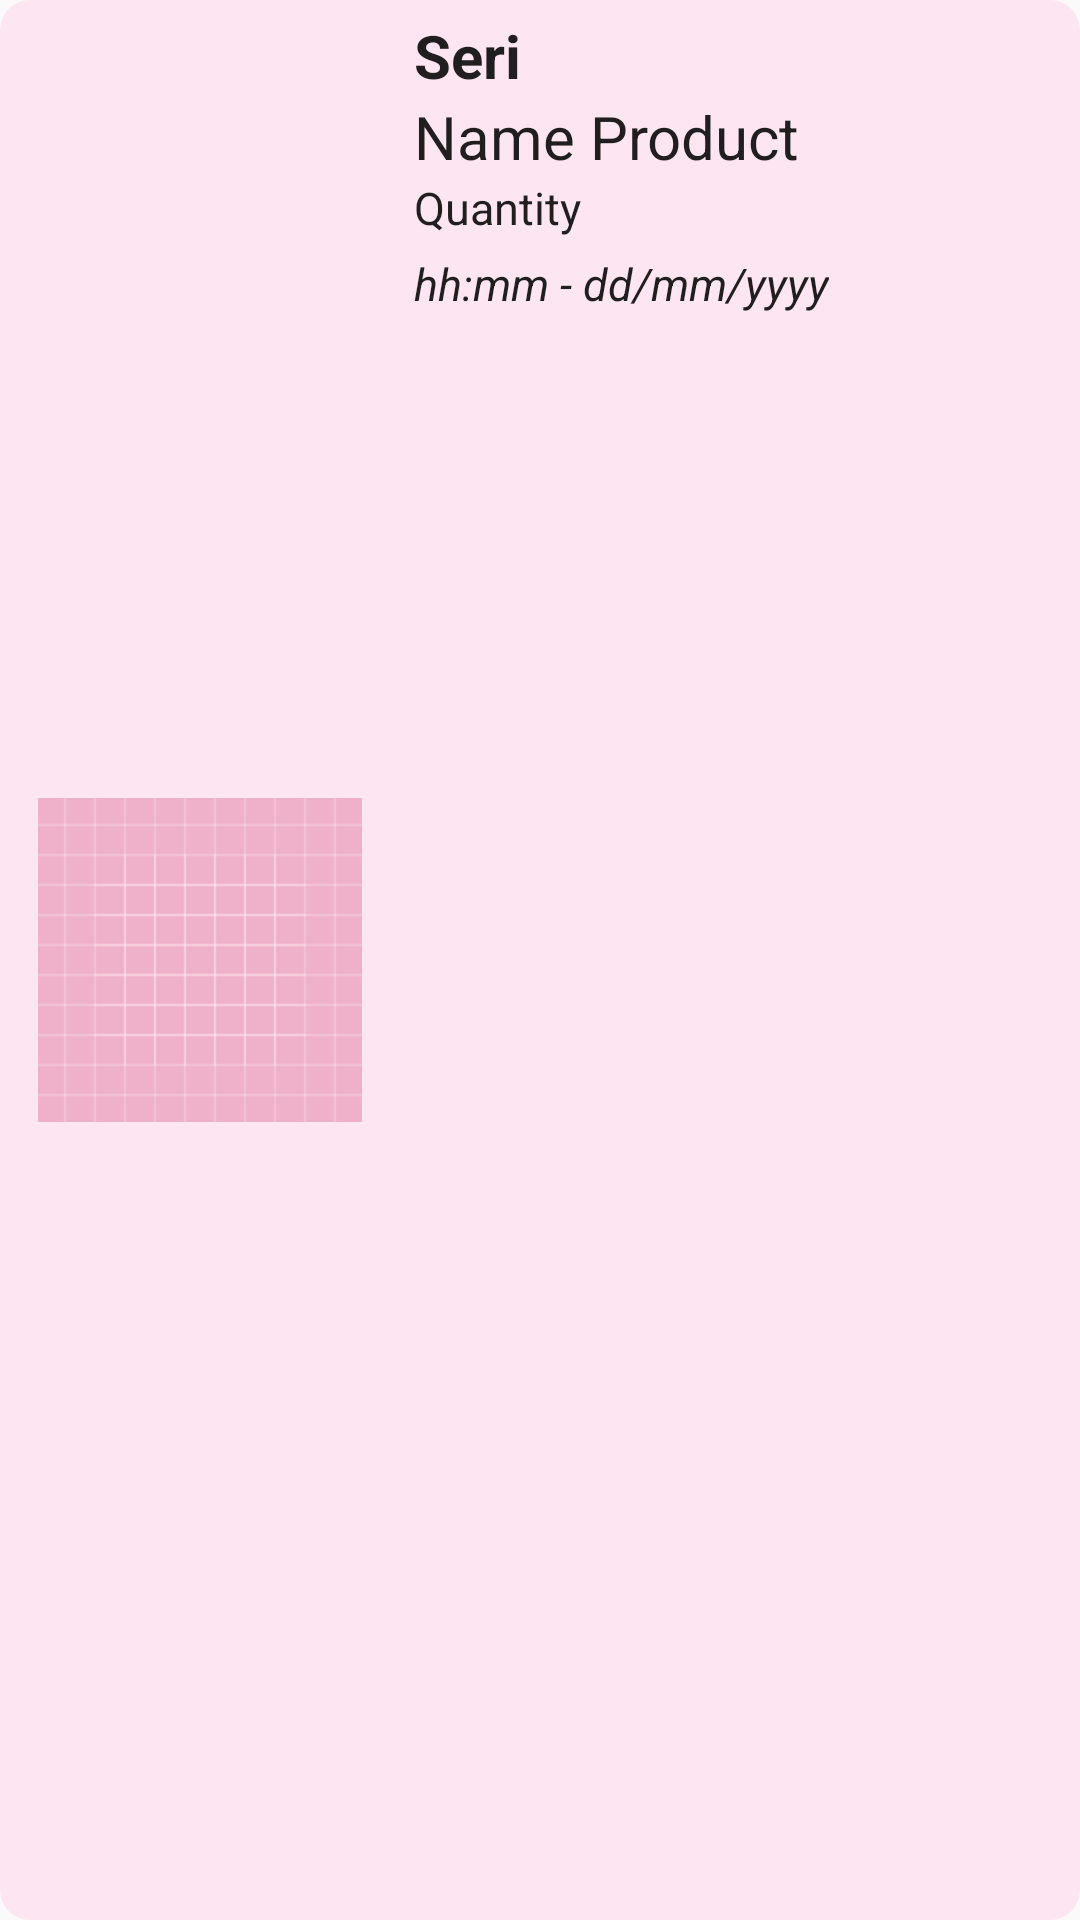

Layout XML and referenced resources for this Android screen:
<!-- AndroidManifest.xml: application theme Theme.MyBarcodeScanner -->
<!-- res/layout/fragment_bin.xml -->
<?xml version="1.0" encoding="utf-8"?>
<LinearLayout xmlns:android="http://schemas.android.com/apk/res/android"
    xmlns:app="http://schemas.android.com/apk/res-auto"
    xmlns:tools="http://schemas.android.com/tools"
    android:layout_width="match_parent"
    android:layout_height="wrap_content"
    android:layout_margin = "@dimen/margin"
    android:gravity="center"
    android:orientation="horizontal"
    android:background="@drawable/background_border">


    <ImageView
        android:id="@+id/imageProductBin"
        android:layout_width="wrap_content"
        android:layout_height="wrap_content"
        android:layout_weight="1"
        android:layout_margin="10dp"
        android:src="@drawable/ic_launcher_background" />

    <LinearLayout
        android:layout_width="wrap_content"
        android:layout_height="match_parent"
        android:layout_margin="5dp"
        android:layout_weight="10"
        android:orientation="vertical">

        <TextView
            android:id="@+id/tvSeriBin"
            android:layout_width="wrap_content"
            android:layout_height="wrap_content"
            android:text="Seri"
            android:textAppearance="?attr/textAppearanceListItem"
            android:textSize="@dimen/textSize"
            android:textStyle="bold" />

        <TextView
            android:id="@+id/tvNameProductBin"
            android:layout_width="wrap_content"
            android:layout_height="wrap_content"
            android:text="Name Product"
            android:textAppearance="?attr/textAppearanceListItem"
            android:textSize="@dimen/textSize" />

        <TextView
            android:id="@+id/tvQuantityBin"
            android:layout_width="wrap_content"
            android:layout_height="wrap_content"
            android:text="Quantity"
            android:textAppearance="?attr/textAppearanceListItem"
            android:textSize="15dp"
            tools:ignore="TextSizeCheck" />

        <TextView
            android:id="@+id/tvDateBin"
            android:layout_width="wrap_content"
            android:layout_height="wrap_content"
            android:text="hh:mm - dd/mm/yyyy"
            android:textAppearance="?attr/textAppearanceListItem"
            android:textSize="15dp"
            android:layout_marginTop="5dp"
            android:textStyle="italic"
            tools:ignore="TextSizeCheck" />

    </LinearLayout>

    <ImageButton
        android:id="@+id/imgDeleteBin"
        android:layout_width="wrap_content"
        android:layout_height="wrap_content"
        android:layout_weight="1"
        android:background="@color/transparent"
        android:contentDescription="deletefrv"
        android:src="@drawable/undo"
        android:layout_margin="10dp"
        tools:ignore="TouchTargetSizeCheck" />

</LinearLayout>
<!-- resources referenced by this layout -->
<resources>
  <dimen name="margin">10dp</dimen>
  <dimen name="textSize">20dp</dimen>
  <!-- drawable background_border (drawable) -->
  <?xml version="1.0" encoding="utf-8"?>
  <shape xmlns:android="http://schemas.android.com/apk/res/android">
      <corners android:radius="10dp"/>
      <solid android:color="#FDE6F1"/>
  </shape>
  <!-- drawable ic_launcher_background: vector/xml drawable (drawable, 4866 chars, omitted) -->
  <style name="Theme.MyBarcodeScanner" parent="Theme.AppCompat.Light.NoActionBar">
          
          <item name="colorPrimary">@color/purple_500</item>
          <item name="colorPrimaryVariant">@color/purple_700</item>
          <item name="colorOnPrimary">@color/white</item>
          
          <item name="colorSecondary">@color/teal_200</item>
          <item name="colorSecondaryVariant">@color/teal_700</item>
          <item name="colorOnSecondary">@color/black</item>
          
          <item name="android:statusBarColor">?attr/colorPrimaryVariant</item>
          
      </style>
  <!-- not gathered from this repository: default colours our renderer supplied (Android Studio template values) -->
  <color name="purple_500">#FF6200EE</color>
  <color name="purple_700">#FF3700B3</color>
  <color name="teal_200">#FF03DAC5</color>
  <color name="teal_700">#FF018786</color>
  <color name="black">#FF000000</color>
  <color name="white">#FFFFFFFF</color>
</resources>
